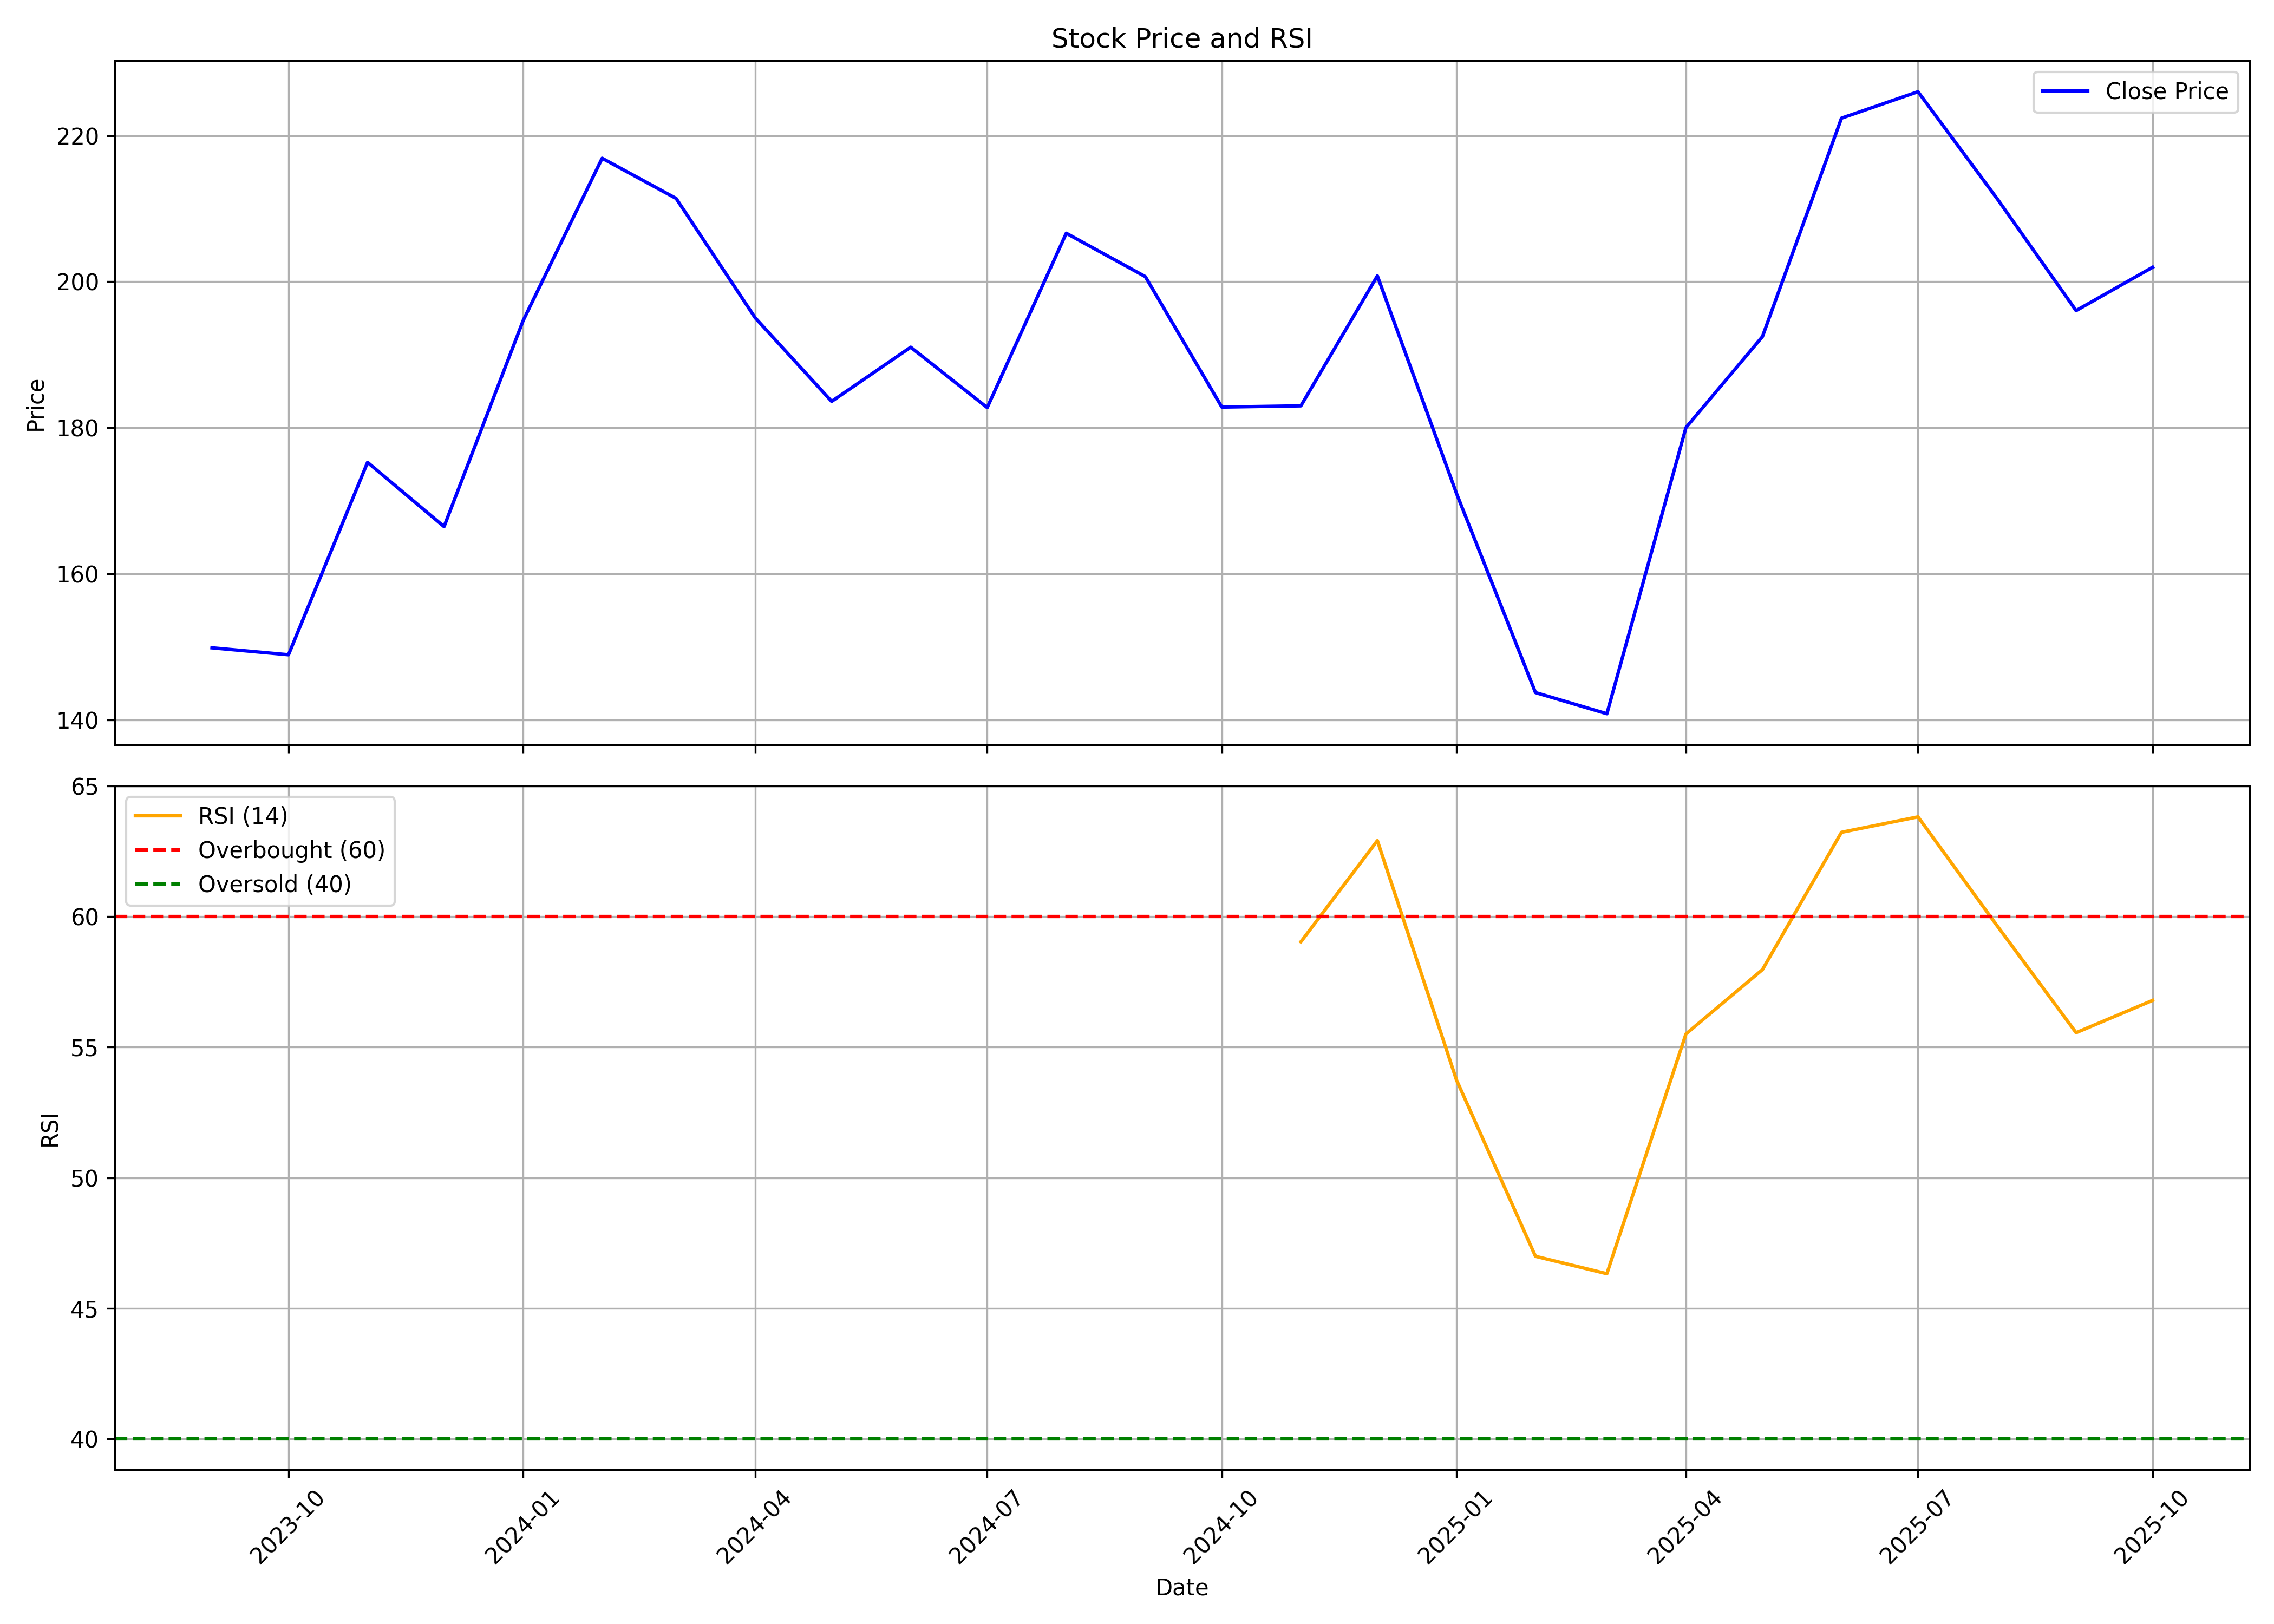

Values plotted in this chart, from the file beside it:
, date, symbol, open, high, low, close, volume, rsi
0, 2023-09-01, SAMHI, 134.5, 155.9, 127.2, 149.9, 64244737, 
1, 2023-10-01, SAMHI, 149.9, 170.9, 137.0, 148.9, 30993162, 
2, 2023-11-01, SAMHI, 149.1, 178.8, 147.9, 175.2, 17203307, 
3, 2023-12-01, SAMHI, 178.2, 186.3, 155.0, 166.4, 15990365, 
4, 2024-01-01, SAMHI, 167.9, 197.7, 167.9, 194.6, 26994424, 
5, 2024-02-01, SAMHI, 195.9, 237.9, 181.6, 216.9, 50466588, 
6, 2024-03-01, SAMHI, 218.8, 228.7, 199.6, 211.4, 21702425, 
7, 2024-04-01, SAMHI, 214.8, 219.0, 187.8, 195.1, 53462613, 
8, 2024-05-01, SAMHI, 195.1, 208.8, 181.1, 183.6, 22188250, 
9, 2024-06-01, SAMHI, 190.7, 200.9, 146.5, 191, 23790420, 
10, 2024-07-01, SAMHI, 192.5, 194.6, 169.8, 182.8, 21659371, 
11, 2024-08-01, SAMHI, 185.0, 214, 175.0, 206.6, 37343641, 
12, 2024-09-01, SAMHI, 207.9, 225.5, 196.8, 200.7, 22821773, 
13, 2024-10-01, SAMHI, 200.9, 207.0, 177.0, 182.8, 16550785, 
14, 2024-11-01, SAMHI, 184.9, 204.2, 177.8, 183, 27615310, 59.03
15, 2024-12-01, SAMHI, 183.0, 215.7, 178.1, 200.8, 34433732, 62.91
16, 2025-01-01, SAMHI, 200.6, 211.9, 169.5, 171, 38561371, 53.75
17, 2025-02-01, SAMHI, 172.4, 181.8, 140.3, 143.7, 26918200, 46.99
18, 2025-03-01, SAMHI, 143.4, 158.5, 135.9, 140.8, 34463029, 46.33
19, 2025-04-01, SAMHI, 141.9, 196.9, 121.1, 180, 70951778, 55.51
20, 2025-05-01, SAMHI, 180, 206.2, 166.7, 192.5, 29334731, 57.97
21, 2025-06-01, SAMHI, 193.4, 230.0, 191.7, 222.4, 37596584, 63.23
22, 2025-07-01, SAMHI, 222.5, 254.5, 212.3, 226, 39547346, 63.82
23, 2025-08-01, SAMHI, 226.1, 234.8, 198.5, 211.4, 29919888, 59.65
24, 2025-09-01, SAMHI, 212.3, 222.0, 194.3, 196, 15664037, 55.56
25, 2025-10-01, SAMHI, 196, 202.8, 190, 202, 9726862, 56.79
